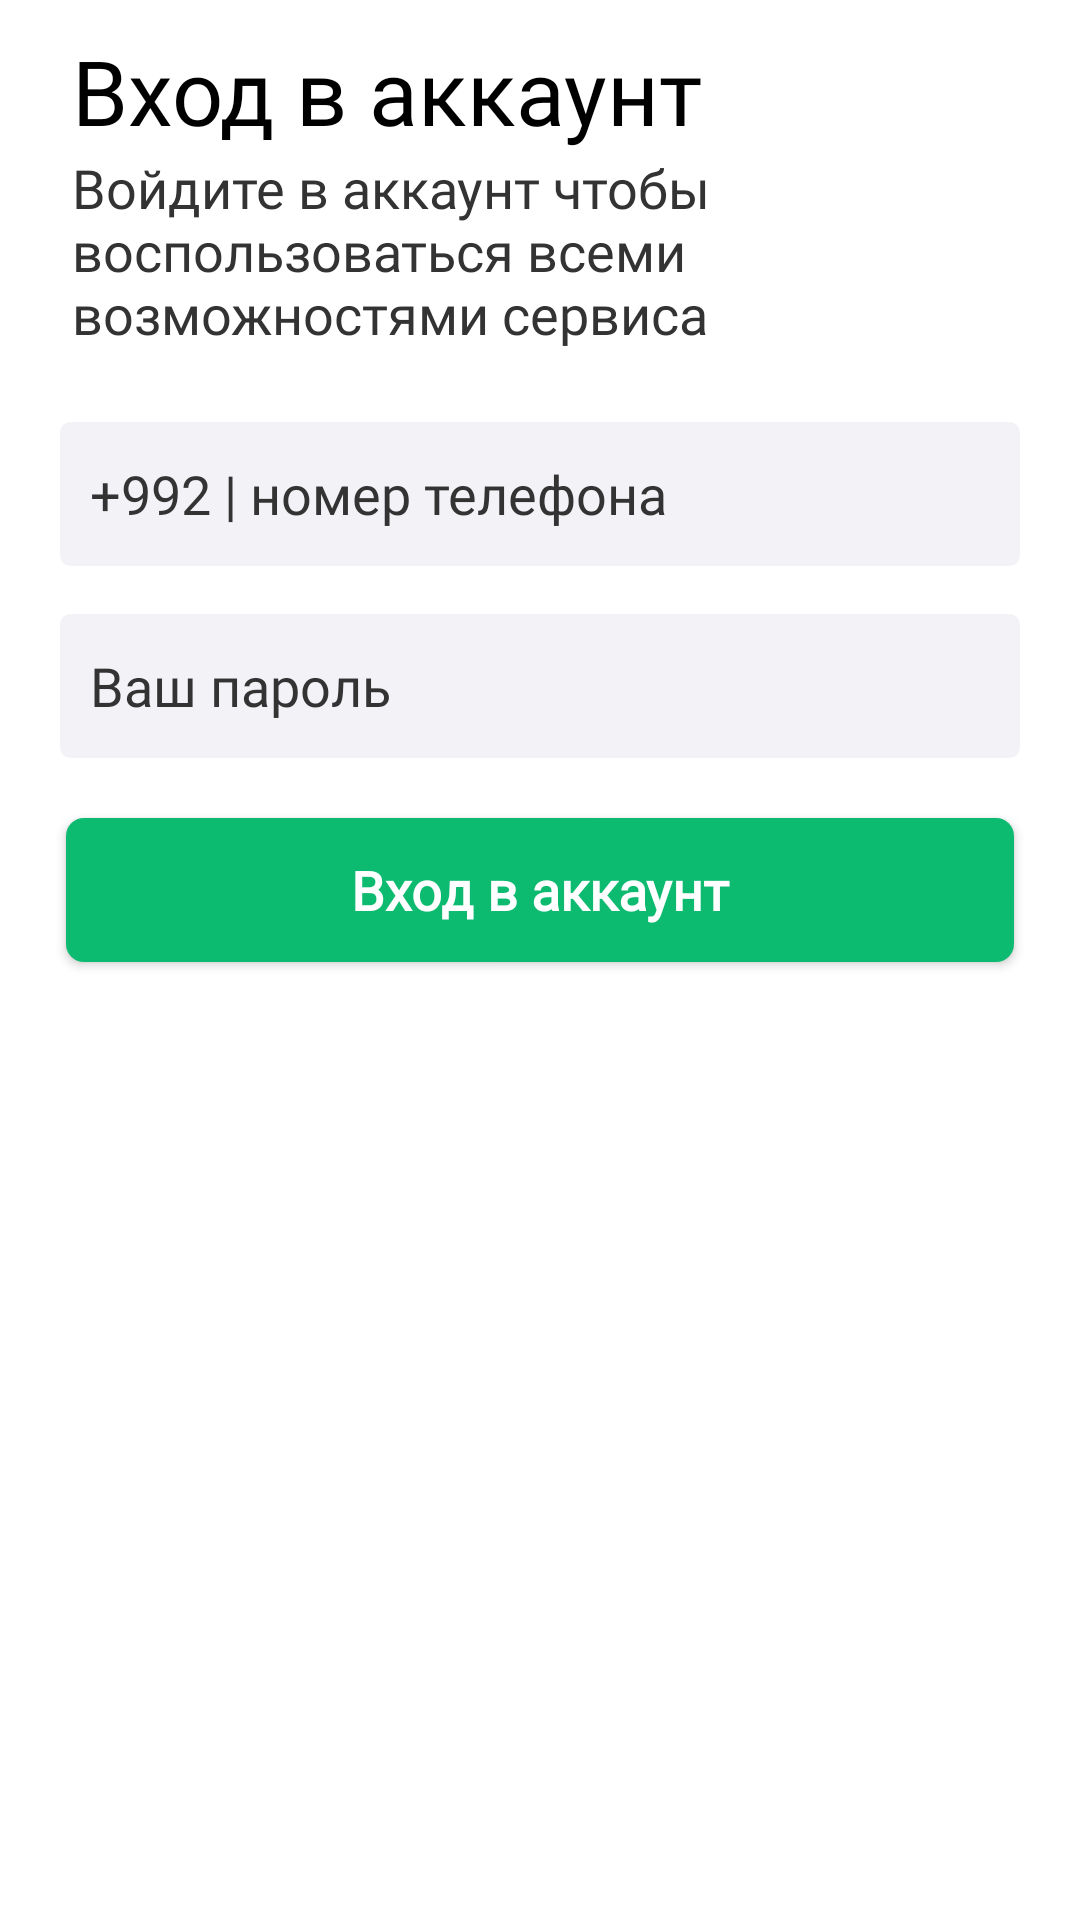

The Android layout XML behind this screen, and the referenced resources:
<!-- AndroidManifest.xml: application theme Theme.Hamsafar -->
<!-- res/layout/fragment_login.xml -->
<?xml version="1.0" encoding="utf-8"?>
<androidx.constraintlayout.widget.ConstraintLayout xmlns:android="http://schemas.android.com/apk/res/android"
    xmlns:app="http://schemas.android.com/apk/res-auto"
    xmlns:tools="http://schemas.android.com/tools"
    android:layout_width="match_parent"
    android:layout_height="match_parent"
    tools:context=".activity.fragments.LoginFragment">

    <TextView
        android:id="@+id/textView"
        style="@style/textViewTitle"
        android:text="@string/textAuthTitle"
        app:layout_constraintStart_toStartOf="parent"
        app:layout_constraintTop_toTopOf="parent" />

    <TextView
        android:id="@+id/textView2"
        style="@style/textViewDiv"

        android:text="@string/textLoginDiv"
        app:layout_constraintEnd_toEndOf="parent"
        app:layout_constraintStart_toStartOf="parent"
        app:layout_constraintTop_toBottomOf="@+id/textView" />

    <EditText
        android:id="@+id/userEmailSingIn"
        style="@style/editText"
        android:layout_marginTop="24dp"
        android:drawableStart="@drawable/ic_baseline_phone_24"
        android:hint="@string/editPhoneUser"
        android:inputType="phone"
        app:layout_constraintEnd_toEndOf="parent"
        app:layout_constraintStart_toStartOf="parent"
        app:layout_constraintTop_toBottomOf="@+id/textView2"
        android:importantForAutofill="no" />

    <EditText
        android:id="@+id/userPassSingIn"
        style="@style/editText"
        android:drawableStart="@drawable/ic_baseline_lock_open_24"
        android:hint="@string/editPass"
        android:inputType="textPassword"
        app:layout_constraintTop_toBottomOf="@+id/userEmailSingIn"
        tools:ignore="MissingConstraints"
        android:autofillHints="" />

    <Button
        android:id="@+id/singInButton"
        style="@style/buttonThemesGreen"
        android:backgroundTint="@color/colorPrimary"
        android:text="@string/buttonLogin"
        app:layout_constraintEnd_toEndOf="parent"
        app:layout_constraintStart_toStartOf="parent"
        app:layout_constraintTop_toBottomOf="@+id/userPassSingIn" />


</androidx.constraintlayout.widget.ConstraintLayout>
<!-- resources referenced by this layout -->
<resources>
  <color name="colorPrimary">#0cba70</color>
  <string name="buttonLogin">Вход в аккаунт</string>
  <string name="editPass">Ваш пароль</string>
  <string name="editPhoneUser">+992 | номер телефона</string>
  <string name="textAuthTitle">Вход в аккаунт</string>
  <string name="textLoginDiv">Войдите в аккаунт чтобы воспользоваться всеми возможностями сервиса</string>
  <style name="buttonThemesGreen">
          <item name="android:layout_width">match_parent</item>
          <item name="android:layout_height">48dp</item>
          <item name="android:layout_marginStart">22dp</item>
          <item name="android:layout_marginTop">20dp</item>
          <item name="android:layout_marginEnd">22dp</item>
          <item name="android:fontFamily">@font/play</item>
          <item name="android:textStyle">bold</item>
          <item name="android:textSize">18sp</item>
          <item name="android:textAllCaps">false</item>
          <item name="android:textColor">@color/colorWhite</item>
          <item name="android:background">@drawable/btn_style</item>
      </style>
  <style name="textViewDiv">
          <item name="android:layout_width">match_parent</item>
          <item name="android:layout_height">wrap_content</item>
          <item name="android:layout_marginStart">24dp</item>
          <item name="android:layout_marginEnd">24dp</item>
          <item name="android:fontFamily">@font/play</item>
          <item name="android:textColor">@color/colorText</item>
          <item name="android:textSize">18sp</item>
      </style>
  <style name="textViewTitle">
          <item name="android:layout_width">match_parent</item>
          <item name="android:layout_height">wrap_content</item>
          <item name="android:layout_marginStart">24dp</item>
          <item name="android:layout_marginTop">10dp</item>
          <item name="android:fontFamily">@font/play_bold</item>
          <item name="android:textColor">@color/colorBlack</item>
          <item name="android:textSize">30dp</item>
      </style>
  <style name="Theme.Hamsafar" parent="Theme.MaterialComponents.Light.NoActionBar">
          
          <item name="colorPrimary">@color/colorPrimary</item>
          <item name="colorPrimaryVariant">@color/colorPrimaryDark</item>
          <item name="colorOnPrimary">@color/colorWhite</item>
          
          <item name="colorSecondary">@color/colorPrimary</item>
          <item name="colorSecondaryVariant">@color/colorPrimary</item>
          <item name="colorOnSecondary">@color/colorBold</item>
          
          <item name="android:statusBarColor" tools:targetApi="l">?attr/colorPrimary</item>
          
  
          
      </style>
  <color name="colorWhite">#fff</color>
  <!-- drawable btn_style (drawable) -->
  <?xml version="1.0" encoding="utf-8"?>
  <shape xmlns:android="http://schemas.android.com/apk/res/android">
  
  
      <solid android:color="@color/colorPrimary" />
      <corners android:radius="6dp" />
  
  
  </shape>
  <!-- drawable edit_text_input (drawable) -->
  <selector xmlns:android="http://schemas.android.com/apk/res/android">
      <item>
          <shape>
              <stroke android:color="@color/colorBG" android:width="1dp"/>
              <corners android:radius="3dp"/>
              <solid android:color="@color/colorBG"/>
          </shape>
      </item>
  </selector>
  <color name="colorText">#333333</color>
  <color name="colorBlack">#000</color>
  <color name="colorPrimaryDark">#0cba70</color>
  <color name="colorBold">#424250</color>
  <color name="colorBG">#f3f2f7</color>
</resources>
